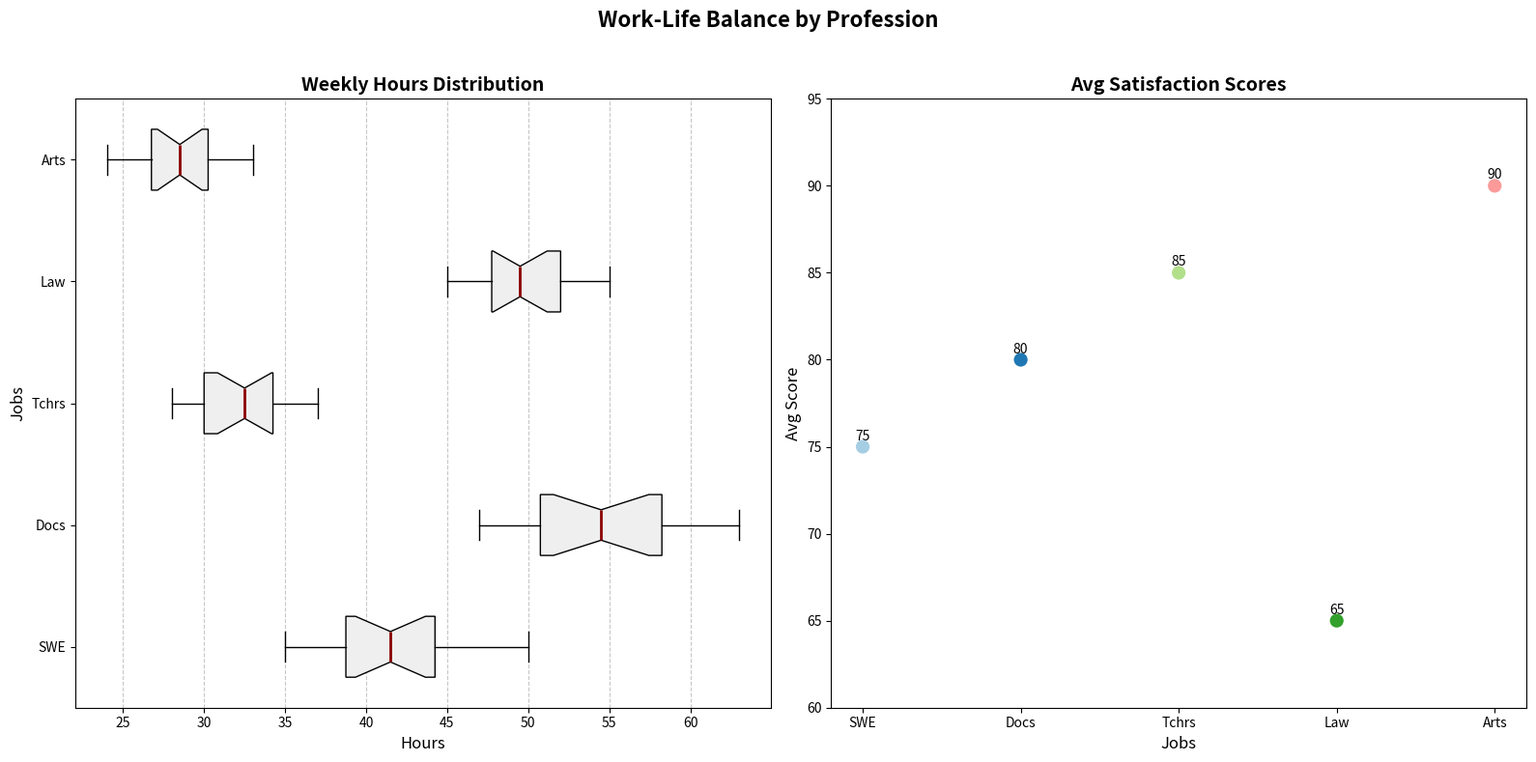

Source code (Python):
import numpy as np
import matplotlib.pyplot as plt

# Data: Weekly working hours and average satisfaction scores
working_hours = {
    "SWE": [40, 42, 38, 45, 50, 35, 40, 38, 42, 48, 44, 46, 37, 39, 41, 43],
    "Docs": [50, 55, 60, 52, 58, 62, 48, 54, 57, 63, 56, 59, 53, 51, 49, 47],
    "Tchrs": [30, 32, 29, 35, 34, 37, 33, 28, 31, 36, 32, 30, 29, 33, 34, 35],
    "Law": [45, 48, 52, 55, 50, 46, 49, 53, 47, 51, 54, 48, 50, 52, 47, 49],
    "Arts": [25, 28, 30, 32, 29, 27, 26, 31, 33, 28, 30, 25, 27, 29, 24, 32]
}

average_satisfaction = {
    "SWE": 75,
    "Docs": 80,
    "Tchrs": 85,
    "Law": 65,
    "Arts": 90
}

professions = list(working_hours.keys())
data = list(working_hours.values())
satisfaction_scores = [average_satisfaction[profession] for profession in professions]

fig, axes = plt.subplots(1, 2, figsize=(16, 8))

# Plot 1: Horizontal box plot for working hours
axes[0].boxplot(
    data, vert=False, patch_artist=True, labels=professions, notch=True,
    boxprops=dict(facecolor='#efefef', color='black'),
    whiskerprops=dict(color='black'),
    capprops=dict(color='black'),
    flierprops=dict(marker='o', markerfacecolor='red', markersize=8, linestyle='none'),
    medianprops=dict(color='darkred', linewidth=2)
)

colors = ['#a6cee3', '#1f78b4', '#b2df8a', '#33a02c', '#fb9a99']
for patch, color in zip(axes[0].artists, colors):
    patch.set_facecolor(color)

axes[0].set_title("Weekly Hours Distribution", fontsize=14, weight='bold')
axes[0].set_xlabel("Hours", fontsize=12)
axes[0].set_ylabel("Jobs", fontsize=12)
axes[0].grid(axis='x', linestyle='--', alpha=0.7)

# Plot 2: Scatter plot for average job satisfaction scores
axes[1].scatter(professions, satisfaction_scores, color=colors, s=150, edgecolors='white', linewidth=2)
axes[1].set_title("Avg Satisfaction Scores", fontsize=14, weight='bold')
axes[1].set_xlabel("Jobs", fontsize=12)
axes[1].set_ylabel("Avg Score", fontsize=12)
axes[1].set_ylim(60, 95)

for i, txt in enumerate(satisfaction_scores):
    axes[1].annotate(txt, (professions[i], satisfaction_scores[i]), textcoords="offset points", xytext=(0,5), ha='center', fontsize=10)

fig.suptitle("Work-Life Balance by Profession", fontsize=16, weight='bold')

plt.tight_layout(rect=[0, 0, 1, 0.96])
plt.show()
